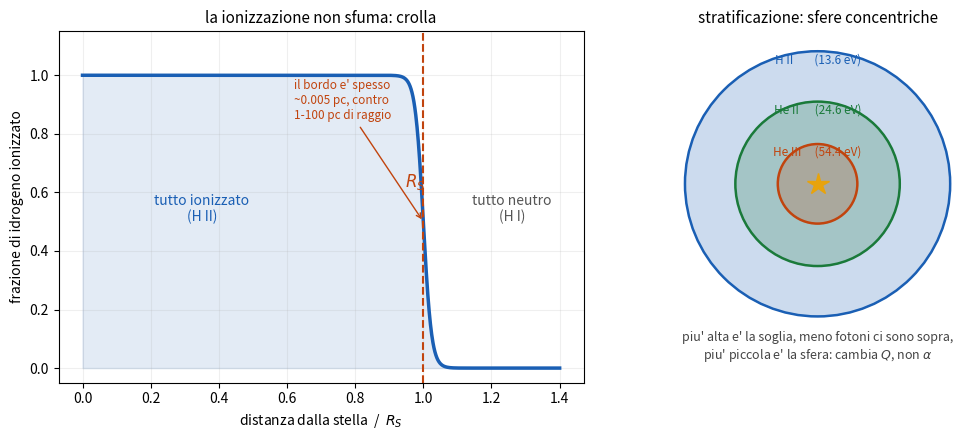

Here is the Python script that generated this plot: (Note: this script raises an exception after producing the figure.)
# il profilo di ionizzazione dentro una sfera di Stromgren, piu' la stratificazione.
#
# il disegno serve a una cosa sola: far vedere che il bordo NON sfuma. la frazione di idrogeno
# ionizzato resta incollata a 1 per tutto il raggio e poi crolla dentro una buccia sottilissima
# (0.005 pc contro parecchi pc di raggio, quindi nel disegno il bordo e' gia' esagerato).
#
# il secondo pannello e' la stratificazione: He III dentro, poi He II, poi H II. i raggi sono
# diversi perche' cambia Q, cioe' quanti fotoni ci sono sopra la soglia, non perche' cambi alpha.

import numpy as np
import matplotlib.pyplot as plt

# ---------------------------------------------------------------- 1. il profilo e il bordo
r = np.linspace(0, 1.4, 1500)
Rs = 1.0
spessore = 0.012                          # il bordo, gia' disegnato piu' largo del vero
x = np.clip((r - Rs) / spessore, -40, 40)
ion = 1 / (1 + np.exp(x))                 # crollo brusco attorno a Rs

fig, (a1, a2) = plt.subplots(1, 2, figsize=(11, 4.5))

a1.plot(r, ion, lw=2.5, color="#1a5fb4")
a1.axvline(Rs, color="#c1440e", lw=1.5, ls="--")
a1.text(Rs - 0.055, 0.62, "$R_S$", color="#c1440e", fontsize=12)

a1.fill_between(r, 0, ion, color="#1a5fb4", alpha=0.12)
a1.text(0.35, 0.5, "tutto ionizzato\n(H II)", fontsize=10, ha="center", color="#1a5fb4")
a1.text(1.26, 0.5, "tutto neutro\n(H I)", fontsize=10, ha="center", color="#555")

a1.annotate("il bordo e' spesso\n~0.005 pc, contro\n1-100 pc di raggio",
            xy=(Rs, 0.5), xytext=(0.62, 0.85), fontsize=8.5, color="#c1440e",
            arrowprops=dict(arrowstyle="->", lw=1, color="#c1440e"))

a1.set_xlabel("distanza dalla stella  /  $R_S$")
a1.set_ylabel("frazione di idrogeno ionizzato")
a1.set_title("la ionizzazione non sfuma: crolla", fontsize=11)
a1.set_ylim(-0.05, 1.15)
a1.grid(alpha=0.2)

# ---------------------------------------------------------------- 2. la stratificazione
a2.set_aspect("equal")
gusci = [(1.00, "#1a5fb4", "H II        (13.6 eV)"),
         (0.62, "#1a7a3a", "He II      (24.6 eV)"),
         (0.30, "#c1440e", "He III     (54.4 eV)")]

for raggio, colore, nome in gusci:
    a2.add_patch(plt.Circle((0, 0), raggio, color=colore, alpha=0.22))
    a2.add_patch(plt.Circle((0, 0), raggio, fill=False, color=colore, lw=1.8))
    a2.text(0, raggio - 0.09, nome, fontsize=8.5, ha="center", color=colore)

a2.plot([0], [0], "*", ms=16, color="#e8a30c")
a2.text(0, -1.32, "piu' alta e' la soglia, meno fotoni ci sono sopra,\npiu' piccola e' la sfera:"
                  " cambia $Q$, non $\\alpha$",
        fontsize=9, ha="center", color="#444")

a2.set_xlim(-1.15, 1.15)
a2.set_ylim(-1.5, 1.15)
a2.axis("off")
a2.set_title("stratificazione: sfere concentriche", fontsize=11)

fig.tight_layout()
fig.savefig("../data/stromgren_profilo.png", dpi=140)
print("scritto data/stromgren_profilo.png")
